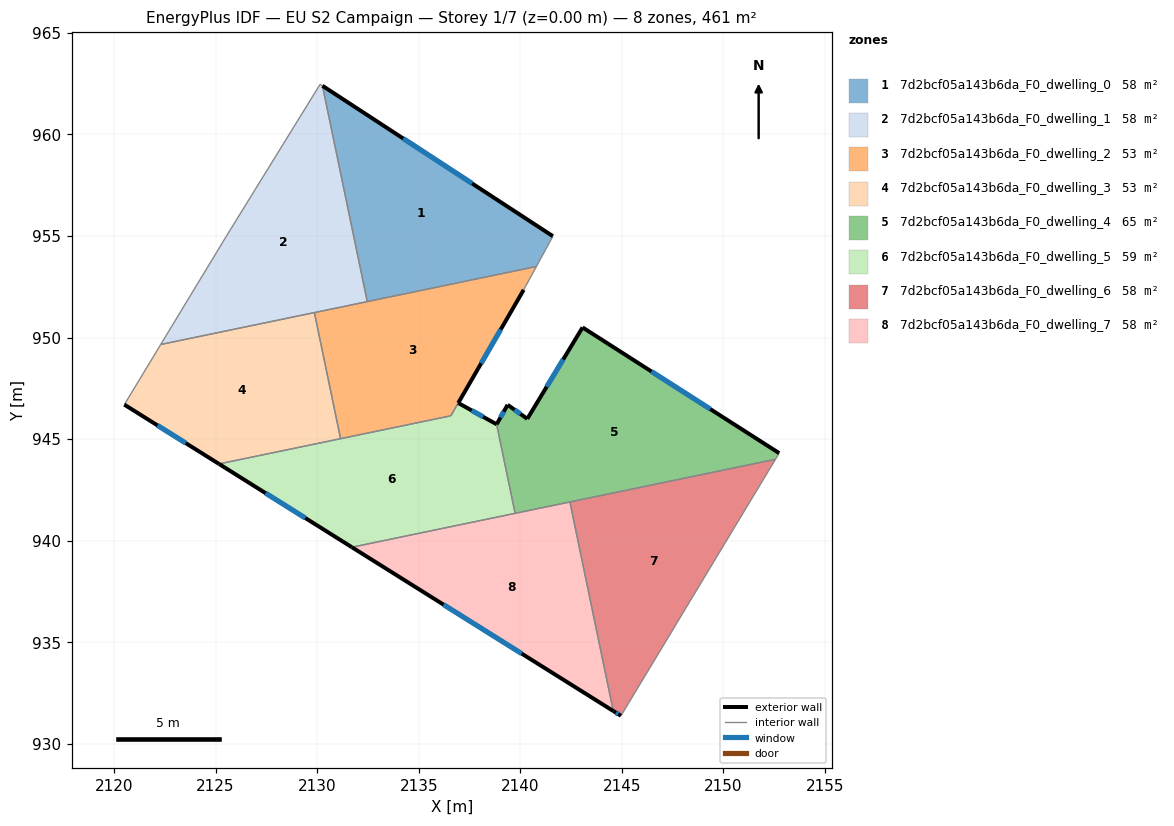
=== STOREY PLAN SPEC (per zone: floor XY polygon, exterior-wall plan segments, windows/doors) ===
zone 1: 7d2bcf05a143b6da_F0_dwelling_0  (57.6 m²)
  floor: (2141.60, 954.99) (2140.79, 953.50) (2132.47, 951.77) (2130.26, 962.39)
  exterior wall: (2141.60, 954.99) – (2130.26, 962.39)  [13.5 m]
    window: (2137.63, 957.58) – (2134.24, 959.80)  [3.6 m²]
  interior walls: 3
zone 2: 7d2bcf05a143b6da_F0_dwelling_1  (57.6 m²)
  floor: (2130.26, 962.39) (2132.47, 951.77) (2122.30, 949.66) (2125.52, 954.97) (2130.15, 962.47)
  interior walls: 6
zone 3: 7d2bcf05a143b6da_F0_dwelling_2  (53.1 m²)
  floor: (2140.79, 953.50) (2140.17, 952.35) (2136.57, 946.15) (2131.15, 945.02) (2129.86, 951.23)
  exterior wall: (2136.94, 946.78) – (2140.17, 952.35)  [6.4 m]
    window: (2138.07, 948.73) – (2139.04, 950.40)  [1.7 m²]
  interior walls: 6
zone 4: 7d2bcf05a143b6da_F0_dwelling_3  (53.4 m²)
  floor: (2129.86, 951.23) (2131.15, 945.02) (2125.17, 943.78) (2120.51, 946.70) (2122.30, 949.66)
  exterior wall: (2120.51, 946.70) – (2125.17, 943.78)  [5.5 m]
    window: (2122.14, 945.67) – (2123.53, 944.80)  [1.5 m²]
  interior walls: 4
zone 5: 7d2bcf05a143b6da_F0_dwelling_4  (65.3 m²)
  floor: (2152.74, 944.31) (2152.56, 944.01) (2139.74, 941.34) (2138.83, 945.73) (2139.38, 946.69) (2140.34, 946.00) (2143.06, 950.50)
  exterior wall: (2139.38, 946.69) – (2138.83, 945.73)  [1.1 m]
    window: (2139.19, 946.35) – (2139.02, 946.06)  [0.3 m²]
  exterior wall: (2140.34, 946.00) – (2139.38, 946.69)  [1.2 m]
    window: (2140.00, 946.24) – (2139.72, 946.45)  [0.3 m²]
  exterior wall: (2143.06, 950.50) – (2140.34, 946.00)  [5.3 m]
    window: (2142.11, 948.92) – (2141.30, 947.58)  [1.4 m²]
  exterior wall: (2152.74, 944.31) – (2143.06, 950.50)  [11.5 m]
    window: (2149.35, 946.48) – (2146.46, 948.33)  [3.1 m²]
  interior walls: 4
zone 6: 7d2bcf05a143b6da_F0_dwelling_5  (58.6 m²)
  floor: (2138.83, 945.73) (2139.74, 941.34) (2131.71, 939.68) (2125.17, 943.78) (2136.58, 946.15) (2136.94, 946.78)
  exterior wall: (2138.83, 945.73) – (2136.94, 946.78)  [2.2 m]
    window: (2138.17, 946.10) – (2137.61, 946.41)  [0.6 m²]
  exterior wall: (2125.17, 943.78) – (2131.71, 939.68)  [7.7 m]
    window: (2127.46, 942.34) – (2129.42, 941.11)  [2.1 m²]
  interior walls: 5
zone 7: 7d2bcf05a143b6da_F0_dwelling_6  (57.6 m²)
  floor: (2152.56, 944.01) (2144.95, 931.38) (2144.58, 931.61) (2142.44, 941.91)
  exterior wall: (2144.58, 931.61) – (2144.95, 931.38)  [0.4 m]
    window: (2144.71, 931.53) – (2144.82, 931.46)  [0.1 m²]
  interior walls: 3
zone 8: 7d2bcf05a143b6da_F0_dwelling_7  (57.6 m²)
  floor: (2142.44, 941.91) (2144.58, 931.61) (2131.71, 939.68)
  exterior wall: (2131.71, 939.68) – (2144.58, 931.61)  [15.2 m]
    window: (2136.22, 936.85) – (2140.07, 934.44)  [4.1 m²]
  interior walls: 3

=== DERIVED (storey summary) ===
Building: EU S2 Campaign
Storey: 1 of 7  (floor level z = 0.00 m)
Storey gross floor area: 460.8 m²
Zones on this storey: 8
  - 7d2bcf05a143b6da_F0_dwelling_0: floor 57.6 m²; exterior wall 13.5 m (40.6 m²); 1 window(s) 3.6 m²; WWR 8.9%
  - 7d2bcf05a143b6da_F0_dwelling_1: floor 57.6 m²
  - 7d2bcf05a143b6da_F0_dwelling_2: floor 53.1 m²; exterior wall 6.4 m (19.3 m²); 1 window(s) 1.7 m²; WWR 8.9%
  - 7d2bcf05a143b6da_F0_dwelling_3: floor 53.4 m²; exterior wall 5.5 m (16.5 m²); 1 window(s) 1.5 m²; WWR 8.9%
  - 7d2bcf05a143b6da_F0_dwelling_4: floor 65.3 m²; exterior wall 19.0 m (57.1 m²); 4 window(s) 5.1 m²; WWR 8.9%
  - 7d2bcf05a143b6da_F0_dwelling_5: floor 58.6 m²; exterior wall 9.9 m (29.7 m²); 2 window(s) 2.6 m²; WWR 8.9%
  - 7d2bcf05a143b6da_F0_dwelling_6: floor 57.6 m²; exterior wall 0.4 m (1.3 m²); 1 window(s) 0.1 m²; WWR 8.9%
  - 7d2bcf05a143b6da_F0_dwelling_7: floor 57.6 m²; exterior wall 15.2 m (45.6 m²); 1 window(s) 4.1 m²; WWR 8.9%
Zone adjacency (shared interzone walls):
  - 7d2bcf05a143b6da_F0_dwelling_0 ↔ 7d2bcf05a143b6da_F0_dwelling_1
  - 7d2bcf05a143b6da_F0_dwelling_0 ↔ 7d2bcf05a143b6da_F0_dwelling_2
  - 7d2bcf05a143b6da_F0_dwelling_1 ↔ 7d2bcf05a143b6da_F0_dwelling_2
  - 7d2bcf05a143b6da_F0_dwelling_1 ↔ 7d2bcf05a143b6da_F0_dwelling_3
  - 7d2bcf05a143b6da_F0_dwelling_2 ↔ 7d2bcf05a143b6da_F0_dwelling_3
  - 7d2bcf05a143b6da_F0_dwelling_2 ↔ 7d2bcf05a143b6da_F0_dwelling_5
  - 7d2bcf05a143b6da_F0_dwelling_3 ↔ 7d2bcf05a143b6da_F0_dwelling_5
  - 7d2bcf05a143b6da_F0_dwelling_4 ↔ 7d2bcf05a143b6da_F0_dwelling_5
  - 7d2bcf05a143b6da_F0_dwelling_4 ↔ 7d2bcf05a143b6da_F0_dwelling_6
  - 7d2bcf05a143b6da_F0_dwelling_4 ↔ 7d2bcf05a143b6da_F0_dwelling_7
  - 7d2bcf05a143b6da_F0_dwelling_5 ↔ 7d2bcf05a143b6da_F0_dwelling_7
  - 7d2bcf05a143b6da_F0_dwelling_6 ↔ 7d2bcf05a143b6da_F0_dwelling_7